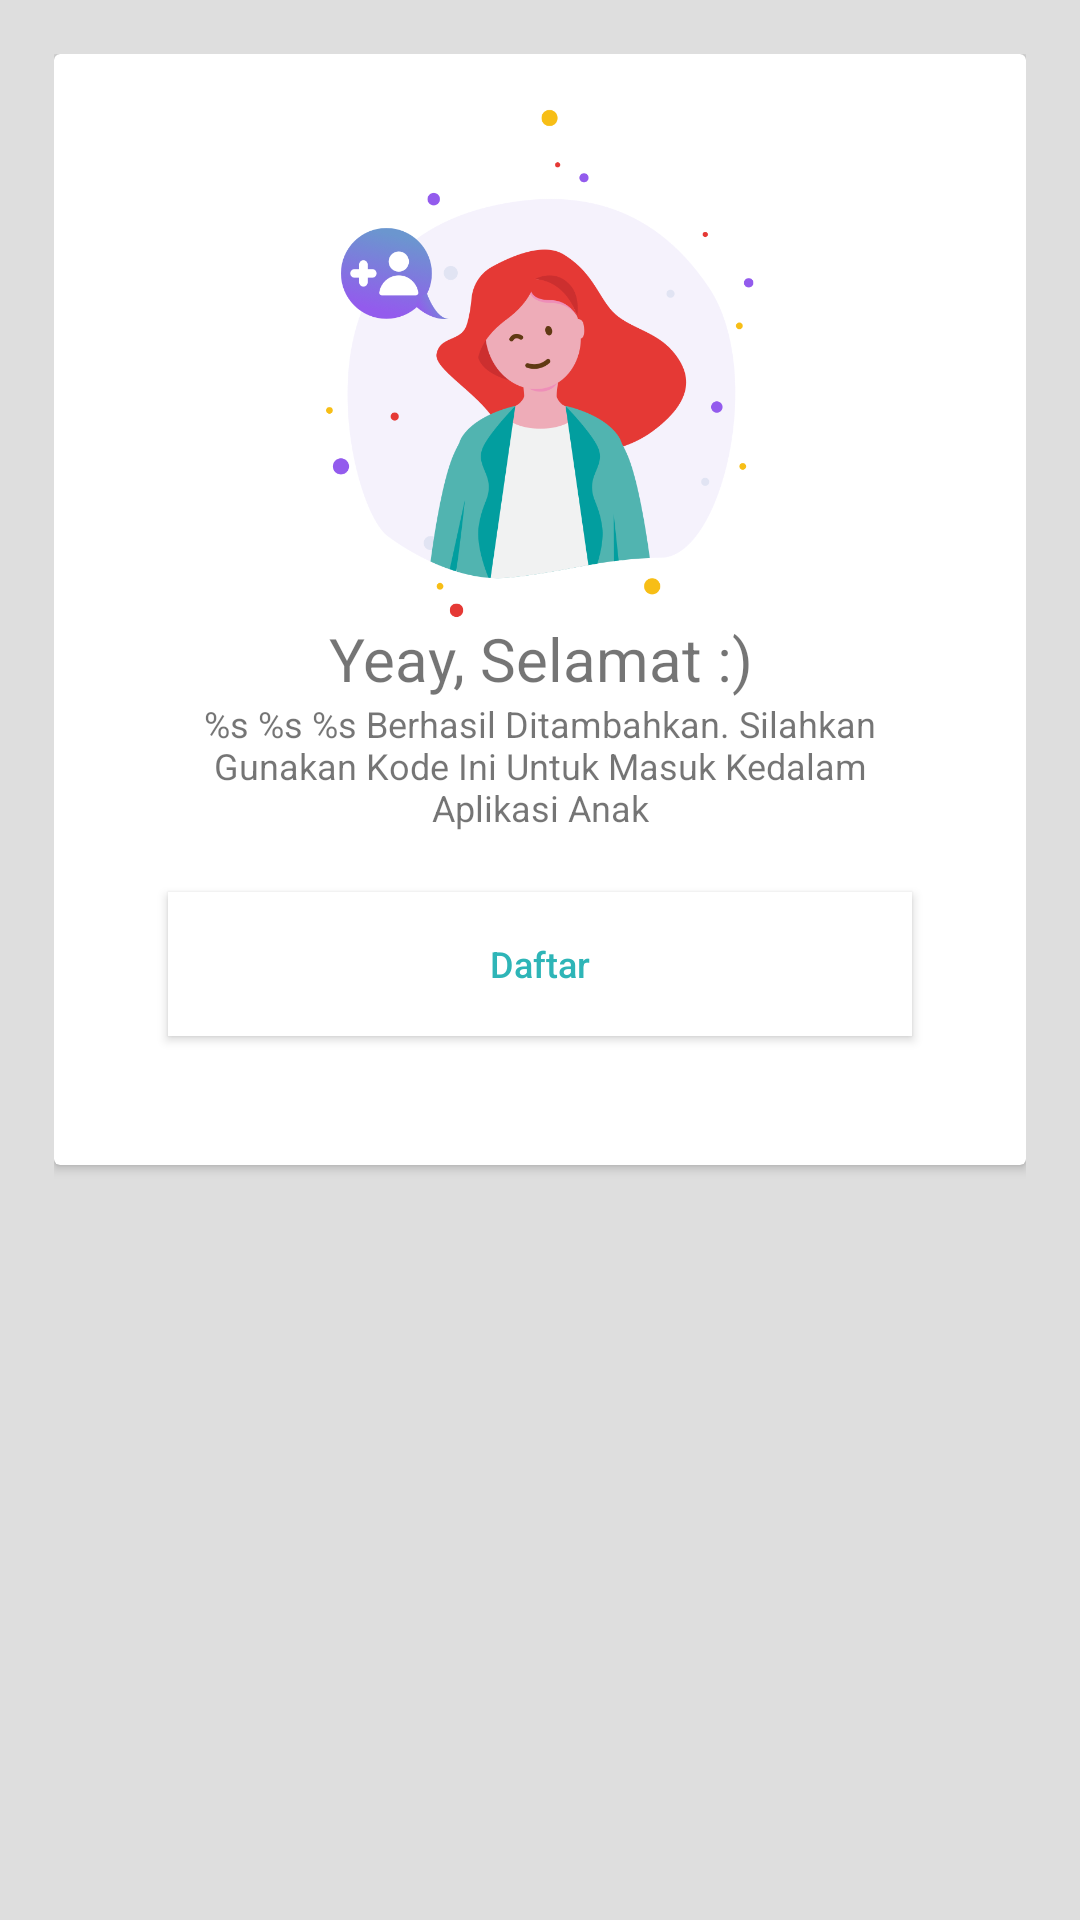

Layout XML and referenced resources for this Android screen:
<!-- AndroidManifest.xml: application theme AppTheme -->
<!-- res/layout/activity_welcome.xml -->
<?xml version="1.0" encoding="utf-8"?>
<LinearLayout xmlns:android="http://schemas.android.com/apk/res/android"
    xmlns:app="http://schemas.android.com/apk/res-auto"
    xmlns:tools="http://schemas.android.com/tools"
    android:layout_width="match_parent"
    android:layout_height="match_parent"
    android:background="@color/colorBackground"
    android:padding="@dimen/dimen18"
    tools:context=".WelcomeActivity">

    <androidx.cardview.widget.CardView
        android:layout_width="match_parent"
        android:layout_height="wrap_content">

        <LinearLayout
            android:layout_width="match_parent"
            android:layout_height="match_parent"
            android:orientation="vertical"
            android:padding="@dimen/dimen18">

            <ImageView
                android:layout_width="match_parent"
                android:src="@drawable/ic_welcome_parent"
                android:layout_height="@dimen/dimen170"/>

            <TextView
                android:layout_width="match_parent"
                android:layout_height="match_parent"
                android:gravity="center"
                android:text="@string/selamat"
                android:textSize="@dimen/font20"/>

            <TextView
                android:layout_width="match_parent"
                android:layout_height="match_parent"
                android:layout_marginStart="@dimen/dimen18"
                android:layout_marginEnd="@dimen/dimen18"
                android:gravity="center"
                android:text="@string/display"
                android:textSize="@dimen/font18"/>

            <Button
                style="@style/OTPButton"
                android:layout_width="match_parent"
                android:layout_marginStart="@dimen/dimen20"
                android:layout_marginLeft="@dimen/dimen20"
                android:layout_marginEnd="@dimen/dimen20"
                android:layout_marginRight="@dimen/dimen20"
                android:text="@string/daftar"/>

        </LinearLayout>
    </androidx.cardview.widget.CardView>

</LinearLayout>
<!-- resources referenced by this layout -->
<resources>
  <color name="colorBackground">#DEDEDE</color>
  <dimen name="dimen170">170dp</dimen>
  <dimen name="dimen18">18dp</dimen>
  <dimen name="dimen20">20dp</dimen>
  <dimen name="font18">12sp</dimen>
  <dimen name="font20">20sp</dimen>
  <!-- drawable ic_welcome_parent: png bitmap (drawable-xhdpi, 73078 bytes) -->
  <string name="daftar">Daftar</string>
  <string name="display">%s %s %s Berhasil Ditambahkan. Silahkan Gunakan Kode Ini Untuk Masuk Kedalam Aplikasi Anak</string>
  <string name="selamat">Yeay, Selamat :)</string>
  <style name="OTPButton" parent="TextAppearance.AppCompat.Button">
          <item name="android:layout_width">match_parent</item>
          <item name="android:layout_height">wrap_content</item>
          <item name="android:layout_marginTop">@dimen/dimen20</item>
          <item name="android:layout_marginBottom">@dimen/dimen25</item>
          <item name="android:background">@color/colorWhite</item>
          <item name="android:textColor">@color/colorPrimary</item>
          <item name="android:textAllCaps">false</item>
          <item name="android:textSize">@dimen/font18</item>
          <item name="android:drawable">@drawable/otp_button</item>
      </style>
  <style name="AppTheme" parent="Theme.AppCompat.Light.DarkActionBar">
          
          <item name="colorPrimary">@color/colorPrimary</item>
      </style>
  <dimen name="dimen25">25dp</dimen>
  <color name="colorWhite">#FFFFFF</color>
  <color name="colorPrimary">#2EB5B7</color>
  <!-- drawable otp_button (drawable) -->
  <?xml version="1.0" encoding="utf-8"?>
  <shape xmlns:android="http://schemas.android.com/apk/res/android">
  
      <stroke
          android:width="@dimen/dimen1"
          android:color="#01D8C4"/>
  
      <corners
          android:radius="@dimen/dimen24"/>
  </shape>
  <dimen name="dimen1">1dp</dimen>
  <dimen name="dimen24">24dp</dimen>
</resources>
